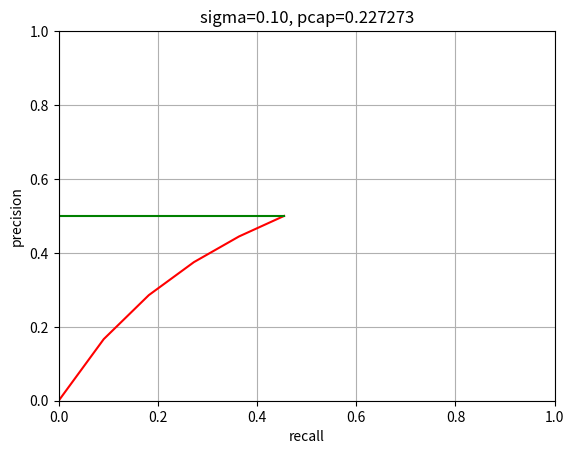

Write Python code to recreate this figure.
import numpy as np
def calculate_PCAP(pcd_gt, pcd_detect, confidence, sigma):
    # pointcloud average precision

    n_detect = len(pcd_detect['x'])
    n_gt = len(pcd_gt['x'])

    xyz_gt = np.stack((pcd_gt['x'], pcd_gt['y'], pcd_gt['z'])).T
    xyz = np.stack((pcd_detect['x'], pcd_detect['y'], pcd_detect['z'])).T

    # sort by confidence
    index_sorted = np.argsort(confidence)[::-1]
    xyz_sorted = xyz[index_sorted, :]

    distance = np.sqrt(
        np.sum(
            np.power(
                np.expand_dims(xyz_sorted, axis=1) - np.expand_dims(xyz_gt, axis=0), 2
            ), axis=2
        )
    )

    distance_min = np.min(distance, axis=1)
    index_min = np.argmin(distance, axis=1)
    is_neighbor = (distance_min <= sigma)
    whos_neighbor = [index_min[i] if is_neighbor[i] else None for i in range(n_detect)]

    precision = []
    recall = []
    for i in range(n_detect):
        p = is_neighbor[:i+1].sum() / (i+1)
        precision.append(p)

        unique_gt = set(whos_neighbor[:i+1])
        unique_gt.remove(None)
        r = len(unique_gt) / n_gt
        recall.append(r)
    precision = np.array(precision)
    recall = np.array(recall)

    precision_adjust = precision.copy()
    for i in range(n_detect - 1, 0, -1):
        if precision_adjust[i] > precision_adjust[i-1]:
            precision_adjust[i - 1] = precision_adjust[i]
    precision_adjust = np.hstack((precision_adjust[0], precision_adjust))
    recall_adjust = np.hstack(([0], recall))

    pcap = np.trapz(precision_adjust, recall_adjust)

    import matplotlib.pyplot as plt
    plt.figure()
    plt.plot(recall, precision, 'red')
    plt.plot(recall_adjust, precision_adjust, 'green')
    plt.title('sigma={:.2f}, pcap={:.6f}'.format(sigma, pcap))
    plt.grid('on')
    plt.xlim([0, 1])
    plt.ylim([0, 1])
    plt.xlabel('recall')
    plt.ylabel('precision')
    plt.show()

    return pcap


if __name__ == '__main__':
    pcd_gt = {
        'x': np.array([-4, -8, -5, -12, -7, 0, 12, 9, 11, 21, 13], dtype='float'),
        'y': np.array([3, 6, 12, 16, 24, 30, 35, 40, 60, 72, 84], dtype='float'),
        'z': np.array([0, 0, 0, 0, 0, 0, 0, 0, 0, 0, 0], dtype='float'),
        'velocity': np.array([-10, -8, -6, -4, -2, 0, 2, 4, 6, 8, 10], dtype='float'),
        'intensity': np.array([10, 10, 10, 10, 10, 10, 10, 10, 10, 10, 10], dtype='float')
    }

    pcd_detect = {
        'x': np.array([-8, -5, -12, -7, 0, 13, 11, 14, 25, 18], dtype='float'),
        'y': np.array([6, 12, 16, 24, 30, 35, 40, 60, 72, 84], dtype='float'),
        'z': np.array([0, 0, 0, 0, 0, 0, 0, 0, 0, 0], dtype='float'),
        'velocity': np.array([-8, -6, -4, -2, 0, 1, 2, 3, 4, 5], dtype='float'),
        'intensity': np.array([10, 10, 10, 10, 10, 10, 10, 10, 10, 10], dtype='float'),
    }

    confidence = np.array([1, 2, 3, 4, 5, 6, 7, 8, 9, 10], dtype='float')

    pcap = calculate_PCAP(pcd_gt, pcd_detect, confidence, sigma=0.1)

    print('done')

